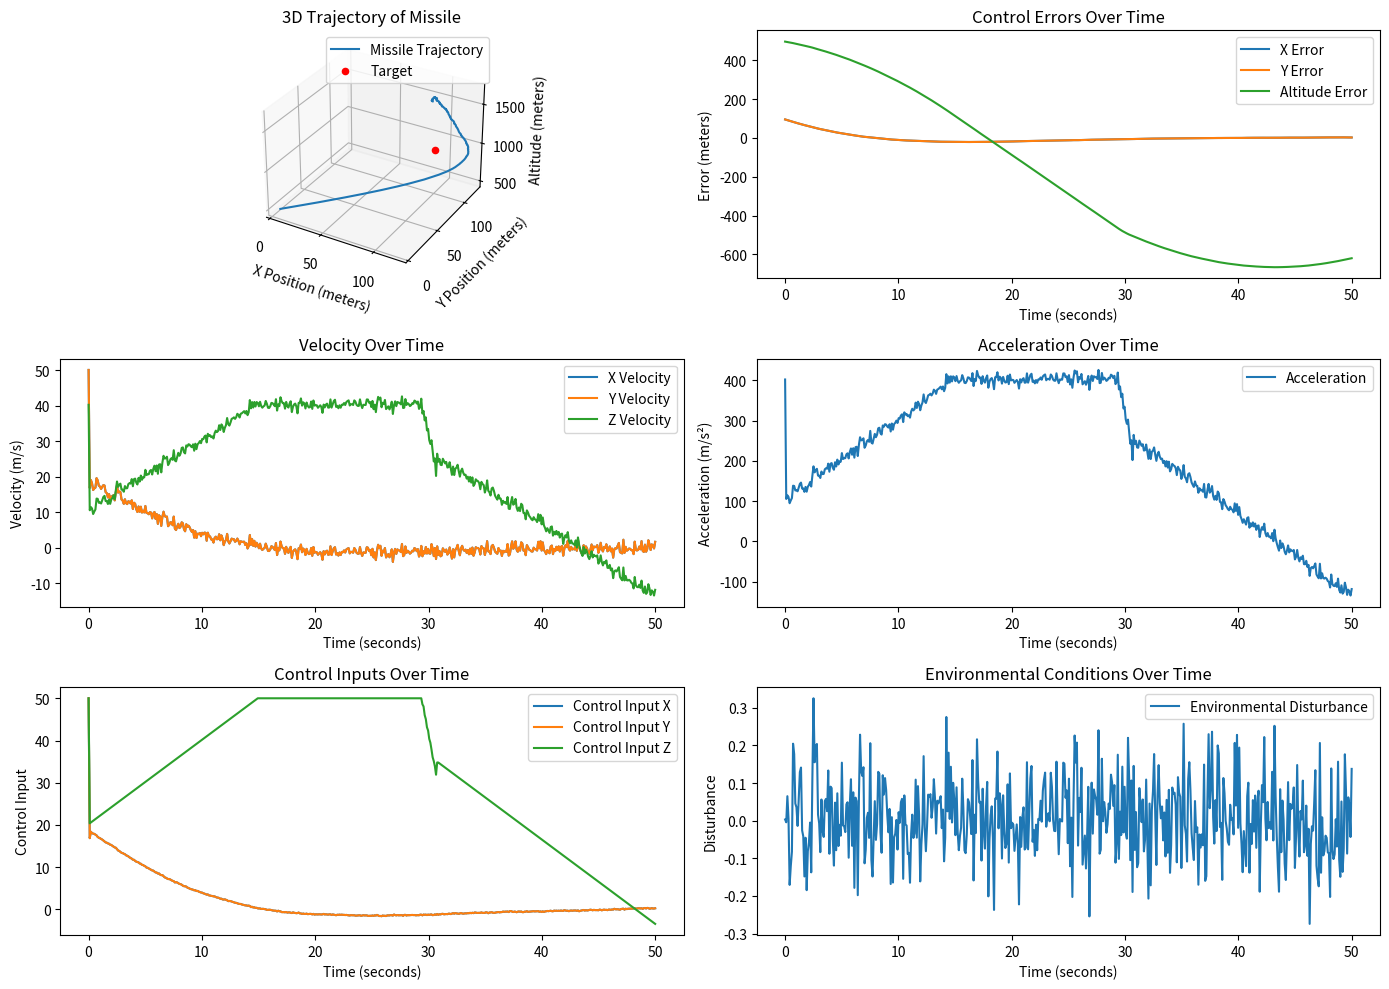

This chart was generated by the following Python code:
import matplotlib.pyplot as plt
import numpy as np
from mpl_toolkits.mplot3d import Axes3D


class PIDController:
    def __init__(self, kp, ki, kd, control_limit=None):
        self.kp = kp
        self.ki = ki
        self.kd = kd
        self.control_limit = control_limit
        self.integral = 0
        self.prev_error = 0

    def update(self, setpoint, measured_value, dt):
        error = setpoint - measured_value
        self.integral += error * dt
        derivative = (error - self.prev_error) / dt
        self.prev_error = error
        control_signal = self.kp * error + self.ki * self.integral + self.kd * derivative
        # Apply control limit if defined
        if self.control_limit is not None:
            control_signal = np.clip(control_signal, -self.control_limit, self.control_limit)
        return control_signal

class AdaptivePIDController:
    def __init__(self, kp, ki, kd, kp_adapt, ki_adapt, kd_adapt, control_limit=None):
        self.base_kp, self.base_ki, self.base_kd = kp, ki, kd
        self.kp_adapt, self.ki_adapt, self.kd_adapt = kp_adapt, ki_adapt, kd_adapt
        self.control_limit = control_limit
        self.integral = self.prev_error = 0

    def update(self, setpoint, measured_value, dt):
        error = setpoint - measured_value
        self.integral += error * dt
        derivative = (error - self.prev_error) / dt

        # Adaptive tuning of PID parameters based on error magnitude
        kp = self.base_kp + self.kp_adapt * np.abs(error)
        ki = self.base_ki + self.ki_adapt * np.abs(error)
        kd = self.base_kd + self.kd_adapt * np.abs(error)

        control_signal = kp * error + ki * self.integral + kd * derivative
        self.prev_error = error

        if self.control_limit is not None:
            control_signal = np.clip(control_signal, -self.control_limit, self.control_limit)
        return control_signal

class CascadePIDController:
    def __init__(self, primary_pid, secondary_pid):
        self.primary_pid = primary_pid
        self.secondary_pid = secondary_pid

    def update(self, primary_setpoint, primary_measured, secondary_measured, dt):
        secondary_setpoint = self.primary_pid.update(primary_setpoint, primary_measured, dt)
        control_signal = self.secondary_pid.update(secondary_setpoint, secondary_measured, dt)
        return control_signal

def missile_model(x, y, altitude, control_signals, dt, disturbance):
    # Incorporating robust control by handling disturbances
    x += control_signals['x'] * dt + disturbance
    y += control_signals['y'] * dt + disturbance
    altitude += control_signals['z'] * dt - 9.81 * dt + disturbance
    return x, y, altitude

def random_disturbance(strength=0.1):
    return np.random.normal(0, strength)

# Simulation parameters
setpoint_altitude = 1000  # Desired altitude (meters)
setpoint_x = 100  # Desired x position (meters)
setpoint_y = 100  # Desired y position (meters)

current_x, current_y, current_altitude = 0, 0, 500  # Initial positions
current_thrust = 0  # Initial thrust, an intermediate control variable

pid_x = PIDController(kp=0.2, ki=0.02, kd=0.05, control_limit=50)
pid_y = PIDController(kp=0.2, ki=0.02, kd=0.05, control_limit=50)
pid_z = PIDController(kp=0.6, ki=0.1, kd=0.2, control_limit=100)  # Altitude control
# pid_x = AdaptivePIDController(kp=0.2, ki=0.02, kd=0.05, kp_adapt=0.005, ki_adapt=0.001, kd_adapt=0.005, control_limit=50)
# pid_y = AdaptivePIDController(kp=0.2, ki=0.02, kd=0.05, kp_adapt=0.005, ki_adapt=0.001, kd_adapt=0.005, control_limit=50)
# pid_z = AdaptivePIDController(kp=0.6, ki=0.1, kd=0.2, kp_adapt=0.01, ki_adapt=0.002, kd_adapt=0.01, control_limit=100)  # Altitude control

pid_thrust = PIDController(kp=0.2, ki=0.02, kd=0.05, control_limit=50)  # Secondary PID for thrust
cascade_pid = CascadePIDController(pid_z, pid_thrust)

time_step = 0.1
n_steps = 500

# Define additional data structures for logging
velocities_x, velocities_y, velocities_z = [], [], []
accelerations = []
control_inputs_x, control_inputs_y, control_inputs_z = [], [], []
environmental_conditions = []

# Data for plotting
time_points = np.linspace(0, n_steps * time_step, n_steps)
x_positions, y_positions, altitudes = [], [], []
x_errors, y_errors, z_errors = [], [], []

# Initial states for velocity calculation
prev_x, prev_y, prev_altitude = 0, 0, 500

# Simulation loop
for _ in time_points:
    disturbance = random_disturbance()
    environmental_conditions.append(disturbance)

    control_signal_x = pid_x.update(setpoint_x, current_x, time_step)
    control_signal_y = pid_y.update(setpoint_y, current_y, time_step)
    # control_signal_z = pid_z.update(setpoint_altitude, current_altitude, time_step)
    control_signal_thrust = cascade_pid.update(setpoint_altitude, current_altitude, current_thrust, time_step)

    control_inputs_x.append(control_signal_x)
    control_inputs_y.append(control_signal_y)
    control_inputs_z.append(control_signal_thrust)

    # Update the missile model using the control signals
    new_x, new_y, new_altitude = missile_model(
        current_x, current_y, current_altitude,
        {'x': control_signal_x, 'y': control_signal_y, 'z': control_signal_thrust},
        time_step, disturbance
    )

    # Calculate velocity and acceleration
    velocity_x = (new_x - prev_x) / time_step
    velocity_y = (new_y - prev_y) / time_step
    velocity_z = (new_altitude - prev_altitude) / time_step

    velocities_x.append(velocity_x)
    velocities_y.append(velocity_y)
    velocities_z.append(velocity_z)

    acceleration = (velocity_z - (prev_altitude - current_altitude) / time_step) / time_step
    accelerations.append(acceleration)

    # Update positions and errors
    current_x, current_y, current_altitude = new_x, new_y, new_altitude
    x_positions.append(current_x)
    y_positions.append(current_y)
    altitudes.append(current_altitude)

    x_errors.append(setpoint_x - current_x)
    y_errors.append(setpoint_y - current_y)
    z_errors.append(setpoint_altitude - current_altitude)

    # Update previous state
    prev_x, prev_y, prev_altitude = new_x, new_y, new_altitude

# 3D Plotting and additional plots
fig = plt.figure(figsize=(14, 10))

# Trajectory Plot
ax1 = fig.add_subplot(321, projection='3d')
ax1.plot(x_positions, y_positions, altitudes, label='Missile Trajectory')
ax1.scatter(setpoint_x, setpoint_y, setpoint_altitude, color='r', marker='o', label='Target')
ax1.set_xlabel('X Position (meters)')
ax1.set_ylabel('Y Position (meters)')
ax1.set_zlabel('Altitude (meters)')
ax1.set_title('3D Trajectory of Missile')
ax1.legend()

# Error Plot
ax2 = fig.add_subplot(322)
ax2.plot(time_points, x_errors, label='X Error')
ax2.plot(time_points, y_errors, label='Y Error')
ax2.plot(time_points, z_errors, label='Altitude Error')
ax2.set_xlabel('Time (seconds)')
ax2.set_ylabel('Error (meters)')
ax2.set_title('Control Errors Over Time')
ax2.legend()

# Velocity Plot
ax3 = fig.add_subplot(323)
ax3.plot(time_points, velocities_x, label='X Velocity')
ax3.plot(time_points, velocities_y, label='Y Velocity')
ax3.plot(time_points, velocities_z, label='Z Velocity')
ax3.set_xlabel('Time (seconds)')
ax3.set_ylabel('Velocity (m/s)')
ax3.set_title('Velocity Over Time')
ax3.legend()

# Acceleration Plot
ax4 = fig.add_subplot(324)
ax4.plot(time_points, accelerations, label='Acceleration')
ax4.set_xlabel('Time (seconds)')
ax4.set_ylabel('Acceleration (m/s²)')
ax4.set_title('Acceleration Over Time')
ax4.legend()

# Control Input Plot
ax5 = fig.add_subplot(325)
ax5.plot(time_points, control_inputs_x, label='Control Input X')
ax5.plot(time_points, control_inputs_y, label='Control Input Y')
ax5.plot(time_points, control_inputs_z, label='Control Input Z')
ax5.set_xlabel('Time (seconds)')
ax5.set_ylabel('Control Input')
ax5.set_title('Control Inputs Over Time')
ax5.legend()

# Environmental Conditions Plot
ax6 = fig.add_subplot(326)
ax6.plot(time_points, environmental_conditions, label='Environmental Disturbance')
ax6.set_xlabel('Time (seconds)')
ax6.set_ylabel('Disturbance')
ax6.set_title('Environmental Conditions Over Time')
ax6.legend()

plt.tight_layout()
plt.show()